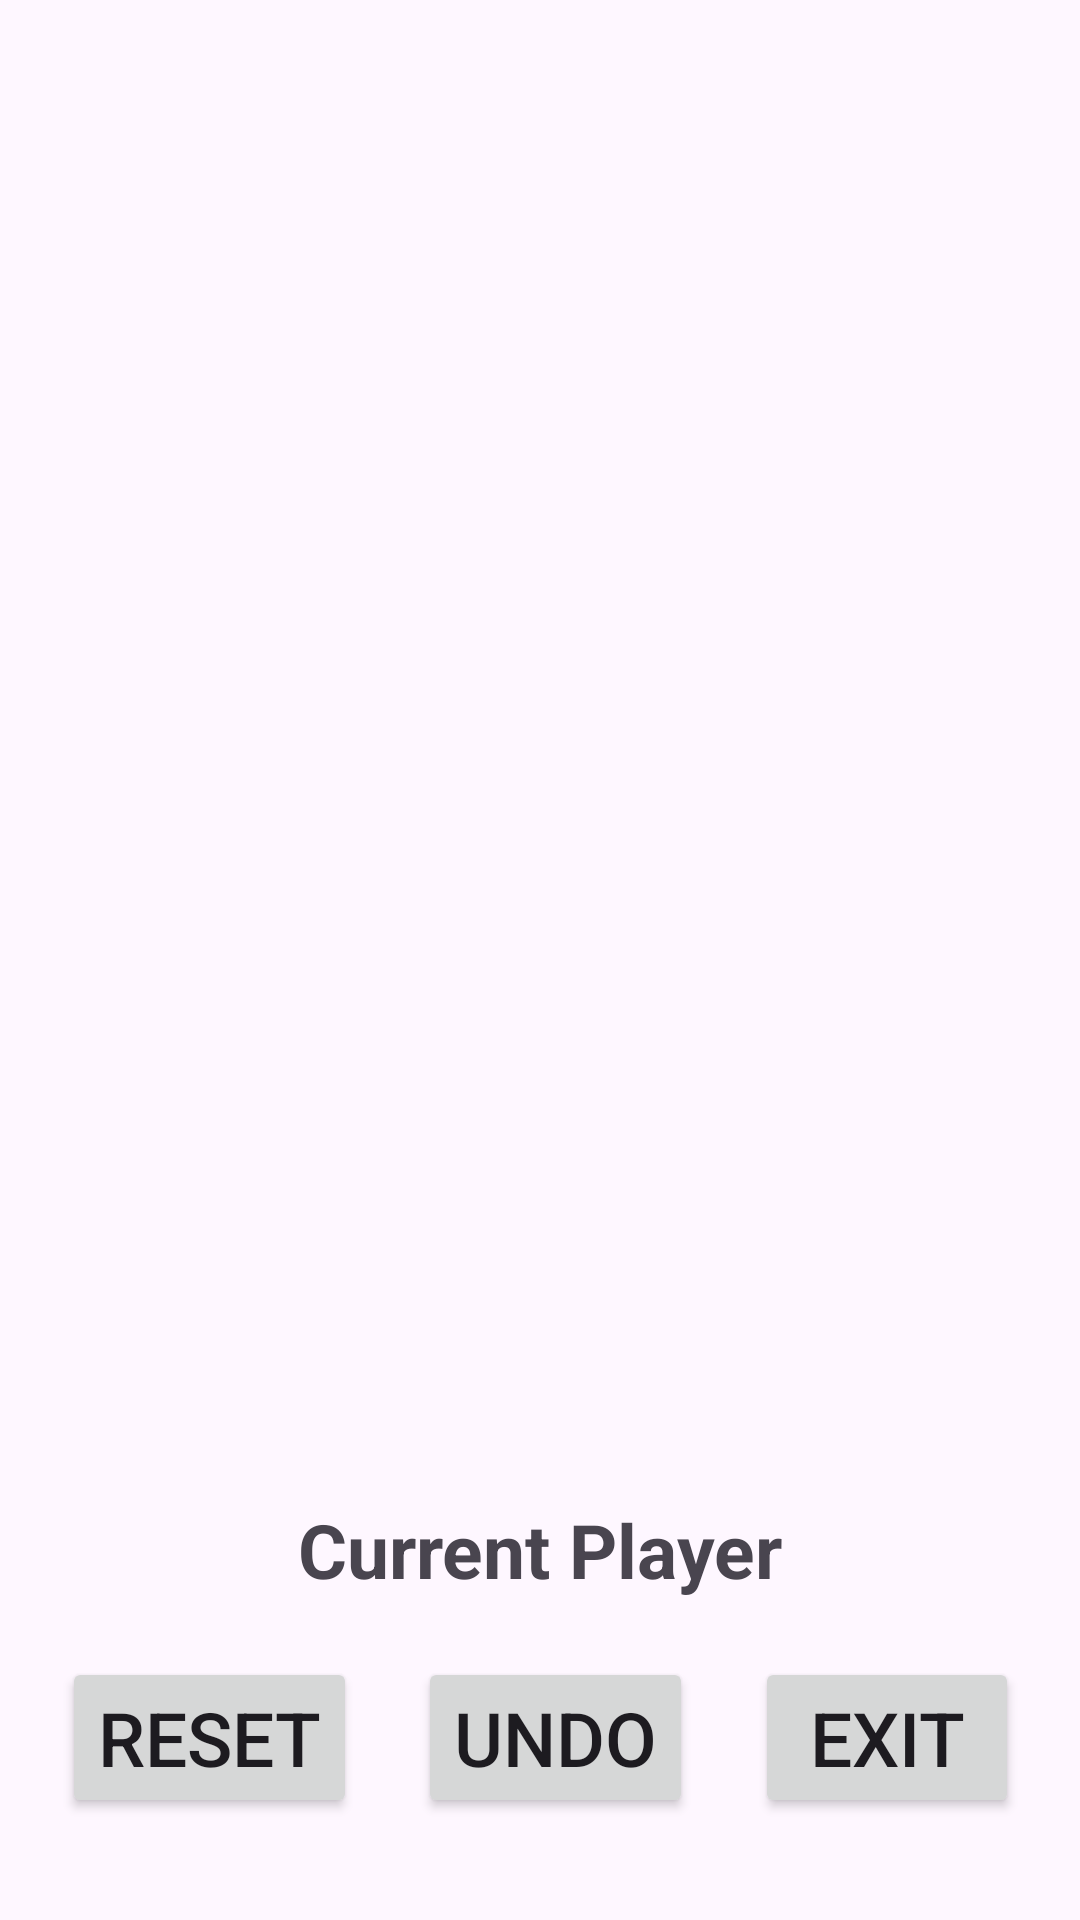

Produce the Android XML layout that renders to this screen, including the resource entries it uses.
<!-- AndroidManifest.xml: application theme Theme.MAD_Assignment_1 -->
<!-- res/layout/game.xml -->
<?xml version="1.0" encoding="utf-8"?>
<androidx.constraintlayout.widget.ConstraintLayout xmlns:android="http://schemas.android.com/apk/res/android"
    xmlns:app="http://schemas.android.com/apk/res-auto"
    xmlns:tools="http://schemas.android.com/tools"
    android:id="@+id/main"
    android:layout_width="match_parent"
    android:layout_height="wrap_content"
    android:layout_marginTop="25dp"
    android:layout_marginBottom="25dp"
    tools:context=".GameActivity">

    <androidx.recyclerview.widget.RecyclerView
        android:id="@+id/recyclerView"
        android:layout_width="wrap_content"
        android:layout_height="0dp"
        app:layout_constraintBottom_toTopOf="@id/gameState"
        app:layout_constraintEnd_toEndOf="parent"
        app:layout_constraintHorizontal_bias="0.0"
        app:layout_constraintStart_toStartOf="parent"
        app:layout_constraintTop_toTopOf="parent"
        android:background="@color/light_blue"/>

    <TextView
        android:id="@+id/gameState"
        android:layout_width="match_parent"
        android:layout_height="wrap_content"
        android:gravity="center"
        android:text="Current Player"
        android:textSize="25sp"
        android:textStyle="bold"
        app:layout_constraintBottom_toTopOf="@id/controlButtons"
        app:layout_constraintEnd_toEndOf="parent"
        app:layout_constraintHorizontal_bias="1.0"
        app:layout_constraintStart_toStartOf="parent"
        app:layout_constraintTop_toBottomOf="@+id/recyclerView" />

    <TextView
        android:id="@+id/numRemainingMoves"
        android:layout_width="wrap_content"
        android:layout_height="wrap_content"

        app:layout_constraintBottom_toTopOf="@+id/gameState"
        app:layout_constraintStart_toStartOf="parent"
        app:layout_constraintTop_toBottomOf="@+id/recyclerView" />

    <TextView
        android:id="@+id/numMovesPlayed"
        android:layout_width="wrap_content"
        android:layout_height="wrap_content"

        app:layout_constraintBottom_toTopOf="@+id/gameState"
        app:layout_constraintEnd_toEndOf="parent"
        app:layout_constraintTop_toBottomOf="@+id/recyclerView" />

    <androidx.constraintlayout.widget.ConstraintLayout
        android:id="@+id/controlButtons"
        android:layout_width="match_parent"
        android:layout_height="wrap_content"
        android:layout_marginBottom="15dp"
        app:layout_constraintStart_toStartOf="parent"
        app:layout_constraintEnd_toEndOf="parent"
        app:layout_constraintTop_toBottomOf="@id/gameState"
        app:layout_constraintBottom_toBottomOf="parent" >
        <Button
            android:id="@+id/resetButton"
            android:layout_width="wrap_content"
            android:layout_height="wrap_content"
            android:textSize="25sp"
            app:layout_constraintTop_toTopOf="parent"
            app:layout_constraintBottom_toBottomOf="parent"
            app:layout_constraintStart_toStartOf="parent"
            app:layout_constraintEnd_toStartOf="@id/undoButton"
            android:text="Reset" />
        <Button
            android:id="@+id/undoButton"
            android:layout_width="wrap_content"
            android:layout_height="wrap_content"
            android:textSize="25sp"
            app:layout_constraintTop_toTopOf="parent"
            app:layout_constraintBottom_toBottomOf="parent"
            app:layout_constraintStart_toEndOf="@id/resetButton"
            app:layout_constraintEnd_toStartOf="@id/exitControlsButton"
            android:text="Undo" />
        <Button
            android:id="@+id/exitControlsButton"
            android:layout_width="wrap_content"
            android:layout_height="wrap_content"
            android:textSize="25sp"
            app:layout_constraintTop_toTopOf="parent"
            app:layout_constraintBottom_toBottomOf="parent"
            app:layout_constraintStart_toEndOf="@id/undoButton"
            app:layout_constraintEnd_toEndOf="parent"
            android:text="Exit" />
        <Button
            android:visibility="gone"
            android:id="@+id/exitButton"
            android:layout_width="wrap_content"
            android:layout_height="wrap_content"
            android:textSize="25sp"
            app:layout_constraintTop_toTopOf="parent"
            app:layout_constraintBottom_toBottomOf="parent"
            app:layout_constraintStart_toStartOf="parent"
            app:layout_constraintEnd_toStartOf="@id/pauseButton"
            android:text="Exit" />
        <Button
            android:visibility="gone"
            android:id="@+id/pauseButton"
            android:layout_width="wrap_content"
            android:layout_height="wrap_content"
            android:textSize="25sp"
            app:layout_constraintTop_toTopOf="parent"
            app:layout_constraintBottom_toBottomOf="parent"
            app:layout_constraintStart_toEndOf="@id/exitButton"
            app:layout_constraintEnd_toStartOf="@id/cancelExitButton"
            android:text="Pause and Exit" />
        <Button
            android:visibility="gone"
            android:id="@+id/cancelExitButton"
            android:layout_width="wrap_content"
            android:layout_height="wrap_content"
            android:textSize="25sp"
            app:layout_constraintTop_toTopOf="parent"
            app:layout_constraintBottom_toBottomOf="parent"
            app:layout_constraintStart_toEndOf="@id/pauseButton"
            app:layout_constraintEnd_toEndOf="parent"
            android:text="Cancel" />
    </androidx.constraintlayout.widget.ConstraintLayout>




</androidx.constraintlayout.widget.ConstraintLayout>
<!-- resources referenced by this layout -->
<resources>
  <color name="light_blue">#0086F9 </color>
  <style name="Theme.MAD_Assignment_1" parent="Base.Theme.MAD_Assignment_1" />
  <style name="Base.Theme.MAD_Assignment_1" parent="Theme.Material3.DayNight.NoActionBar">
          
          
      </style>
</resources>
